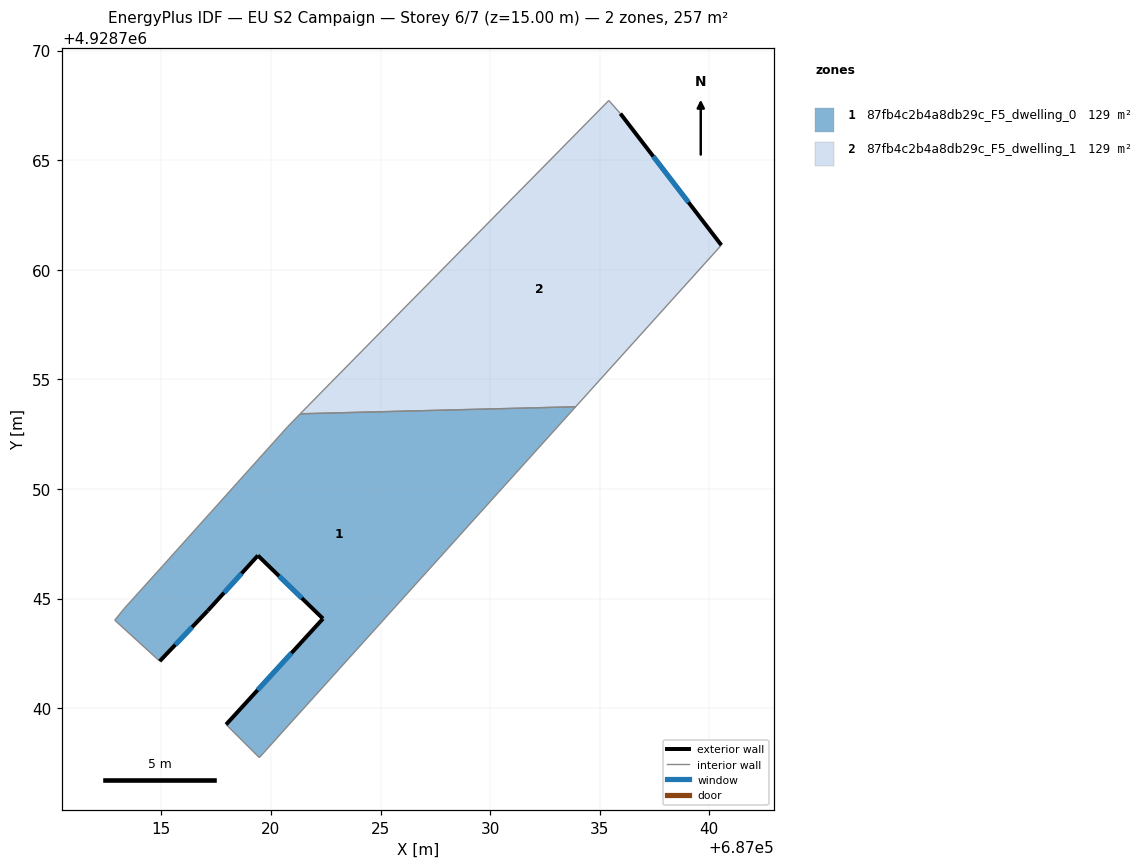
=== STOREY PLAN SPEC (per zone: floor XY polygon, exterior-wall plan segments, windows/doors) ===
zone 1: 87fb4c2b4a8db29c_F5_dwelling_0  (128.6 m²)
  floor: (687033.90, 4928753.75) (687019.47, 4928737.75) (687017.95, 4928739.25) (687022.38, 4928744.08) (687019.41, 4928746.96) (687017.12, 4928744.45) (687014.93, 4928742.14) (687012.88, 4928744.01) (687013.32, 4928744.55) (687015.07, 4928746.50) (687020.77, 4928752.84) (687021.34, 4928753.43)
  exterior wall: (687017.12, 4928744.45) – (687019.41, 4928746.96)  [3.4 m]
    window: (687017.86, 4928745.26) – (687018.66, 4928746.15)  [1.2 m²]
  exterior wall: (687014.93, 4928742.14) – (687017.12, 4928744.45)  [3.2 m]
    window: (687015.64, 4928742.89) – (687016.40, 4928743.70)  [1.2 m²]
  exterior wall: (687022.38, 4928744.08) – (687017.95, 4928739.25)  [6.5 m]
    window: (687020.94, 4928742.51) – (687019.39, 4928740.83)  [2.4 m²]
  exterior wall: (687019.41, 4928746.96) – (687022.38, 4928744.08)  [4.1 m]
    window: (687020.37, 4928746.03) – (687021.41, 4928745.02)  [1.5 m²]
  interior walls: 8
zone 2: 87fb4c2b4a8db29c_F5_dwelling_1  (128.6 m²)
  floor: (687035.94, 4928767.12) (687040.55, 4928761.12) (687033.90, 4928753.75) (687021.34, 4928753.43) (687022.73, 4928754.84) (687035.42, 4928767.72)
  exterior wall: (687040.55, 4928761.12) – (687035.94, 4928767.12)  [7.6 m]
    window: (687039.05, 4928763.08) – (687037.44, 4928765.17)  [2.8 m²]
  interior walls: 5

=== DERIVED (storey summary) ===
Building: EU S2 Campaign
Storey: 6 of 7  (floor level z = 15.00 m)
Storey gross floor area: 257.3 m²
Zones on this storey: 2
  - 87fb4c2b4a8db29c_F5_dwelling_0: floor 128.6 m²; exterior wall 17.3 m (51.8 m²); 4 window(s) 6.3 m²; WWR 12.2%
  - 87fb4c2b4a8db29c_F5_dwelling_1: floor 128.6 m²; exterior wall 7.6 m (22.7 m²); 1 window(s) 2.8 m²; WWR 12.2%
Zone adjacency (shared interzone walls):
  - 87fb4c2b4a8db29c_F5_dwelling_0 ↔ 87fb4c2b4a8db29c_F5_dwelling_1